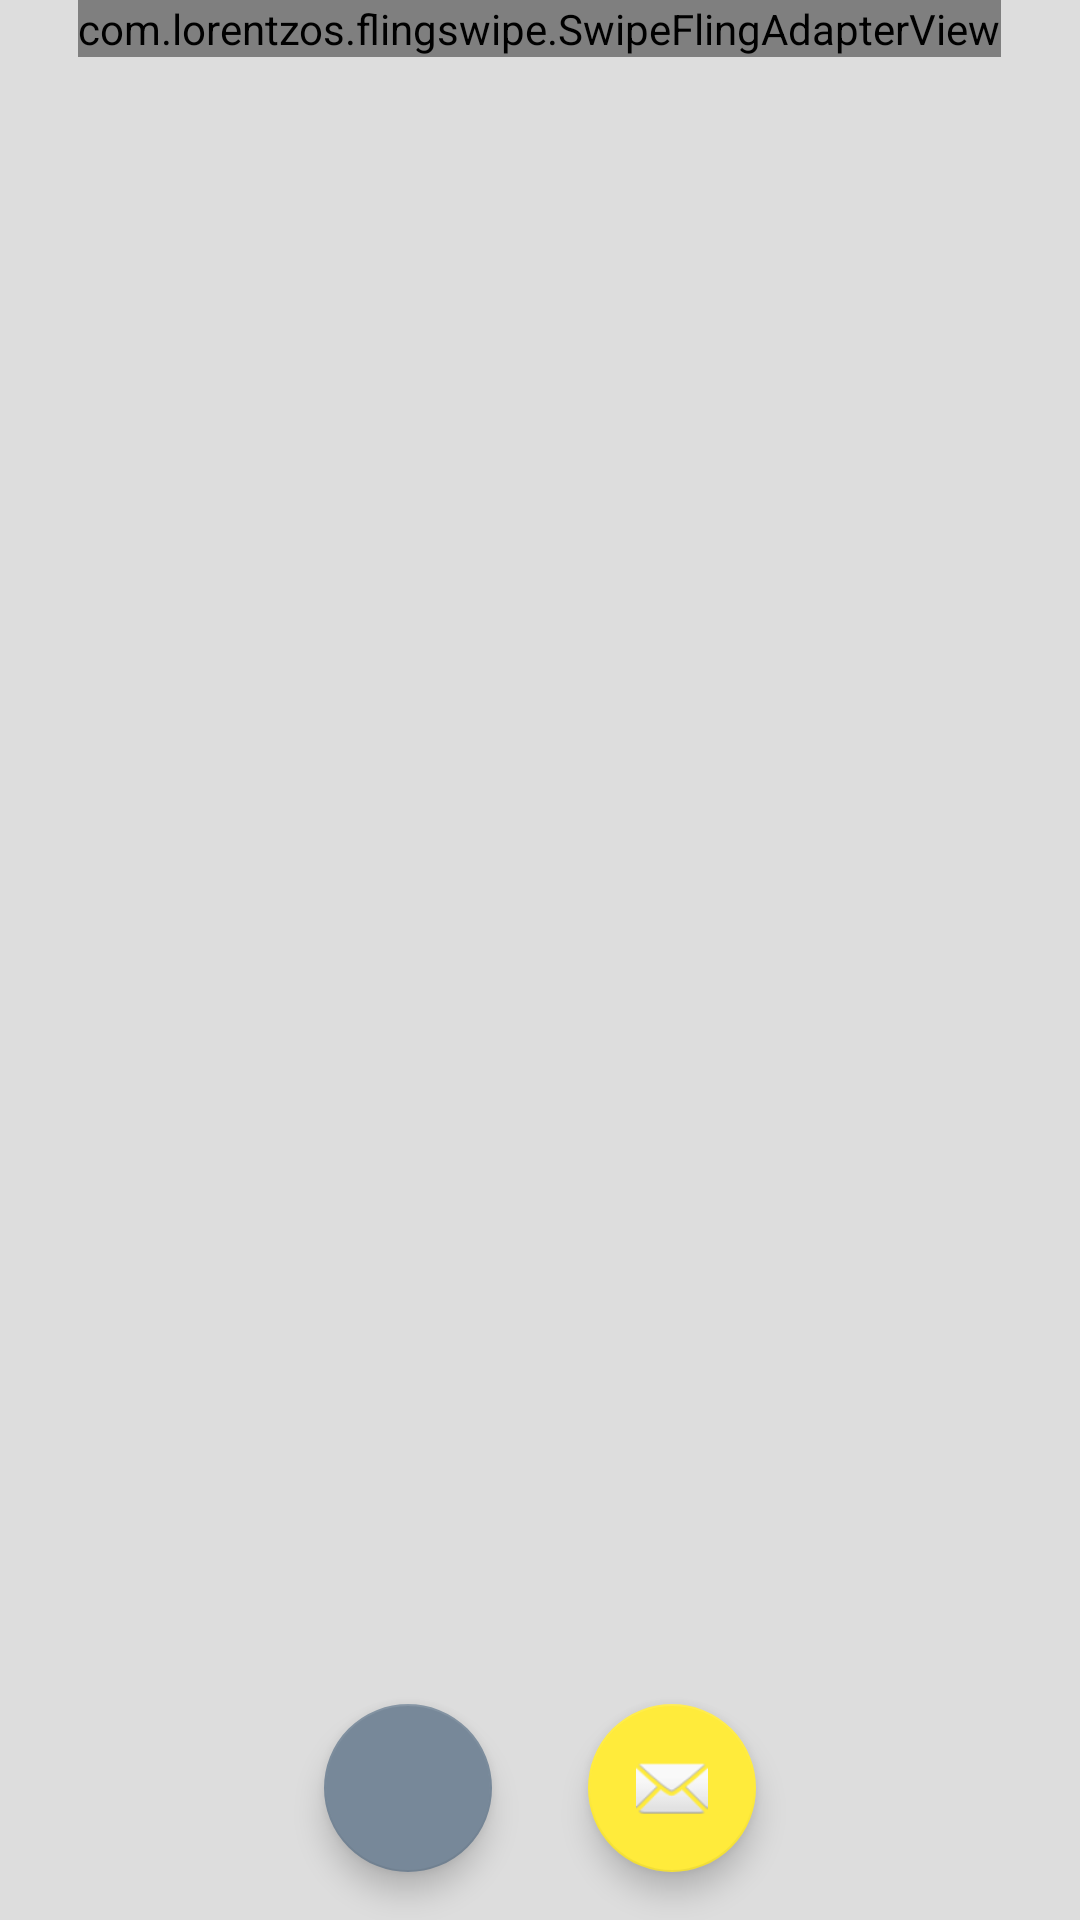

Layout XML and referenced resources for this Android screen:
<!-- AndroidManifest.xml: application theme AppTheme -->
<!-- res/layout/content_main.xml -->
<?xml version="1.0" encoding="utf-8"?>
<RelativeLayout xmlns:android="http://schemas.android.com/apk/res/android"
    xmlns:app="http://schemas.android.com/apk/res-auto"
    xmlns:tools="http://schemas.android.com/tools"
    android:layout_width="match_parent"
    android:layout_height="match_parent"
    android:background="#DDD"
    tools:context=".MainActivity"
    tools:showIn="@layout/activity_main">

    <com.lorentzos.flingswipe.SwipeFlingAdapterView xmlns:android="http://schemas.android.com/apk/res/android"
        xmlns:app="http://schemas.android.com/apk/res-auto"
        android:id="@+id/cards"
        android:layout_width="wrap_content"
        android:layout_height="wrap_content"
        android:layout_centerHorizontal="true"
        android:layout_marginBottom="56dp"
        app:max_visible="4"
        app:min_adapter_stack="6"
        app:rotation_degrees="16" />

    <Space
        android:id="@+id/anchor"
        android:layout_width="0dp"
        android:layout_height="0dp"
        android:layout_alignParentBottom="true"
        android:layout_centerHorizontal="true" />

    <android.support.design.widget.FloatingActionButton
        android:id="@+id/accept"
        android:layout_width="wrap_content"
        android:layout_height="wrap_content"
        android:layout_alignParentBottom="true"
        android:layout_marginBottom="16dp"
        android:layout_marginLeft="16dp"
        android:layout_toRightOf="@id/anchor"
        android:src="@android:drawable/ic_dialog_email" />

    <android.support.design.widget.FloatingActionButton
        android:id="@+id/reject"
        android:layout_width="wrap_content"
        android:layout_height="wrap_content"
        android:layout_alignParentBottom="true"
        android:layout_marginBottom="16dp"
        android:layout_marginRight="16dp"
        android:layout_toLeftOf="@id/anchor"
        android:src="@drawable/ic_clear_white_48dp"
        app:backgroundTint="@color/LightSlateGray" />
</RelativeLayout>
<!-- res/layout/activity_main.xml (included above) -->
<?xml version="1.0" encoding="utf-8"?>
<android.support.design.widget.CoordinatorLayout xmlns:android="http://schemas.android.com/apk/res/android"
    xmlns:app="http://schemas.android.com/apk/res-auto"
    xmlns:tools="http://schemas.android.com/tools"
    android:layout_width="match_parent"
    android:layout_height="match_parent"
    android:fitsSystemWindows="true">

    <android.support.design.widget.AppBarLayout
        android:layout_width="match_parent"
        android:layout_height="wrap_content">

        <RelativeLayout
            android:layout_width="match_parent"
            android:layout_height="wrap_content">

            <android.support.v7.widget.Toolbar
                android:id="@+id/toolbar"
                android:layout_width="match_parent"
                android:layout_height="?attr/actionBarSize"
                android:background="@color/FloralWhite"
                app:popupTheme="@style/AppTheme.PopupOverlay" />

            <TextView
                android:id="@+id/app_name"
                android:layout_width="wrap_content"
                android:layout_height="wrap_content"
                android:layout_alignParentLeft="true"
                android:layout_centerVertical="true"
                android:layout_marginBottom="8dp"
                android:layout_marginLeft="16dp"
                android:layout_marginTop="8dp"
                android:text="@string/app_name"
                android:textColor="?attr/colorPrimary"
                android:textSize="32sp" />
        </RelativeLayout>


    </android.support.design.widget.AppBarLayout>

    <RelativeLayout xmlns:android="http://schemas.android.com/apk/res/android"
        xmlns:tools="http://schemas.android.com/tools"
        android:layout_width="match_parent"
        android:layout_height="match_parent"
        android:background="@drawable/concrete_seamless"
        android:paddingTop="48dp"
        android:tileMode="repeat"
        tools:context="com.roomie.roomie.ui.MainActivity">


        <com.lorentzos.flingswipe.SwipeFlingAdapterView xmlns:android="http://schemas.android.com/apk/res/android"
            xmlns:app="http://schemas.android.com/apk/res-auto"
            android:id="@+id/cards"
            android:layout_width="match_parent"
            android:layout_height="match_parent"
            android:layout_alignParentBottom="true"
            android:layout_centerHorizontal="true"
            app:max_visible="4"
            app:min_adapter_stack="1000"
            app:rotation_degrees="16" />

        <com.roomie.roomie.ui.partials.SearchBox
            android:id="@+id/searchbox"
            android:layout_width="match_parent"
            android:layout_height="wrap_content"
            android:layout_margin="16dp" />

        <Space
            android:id="@+id/center_anchor"
            android:layout_width="0dp"
            android:layout_height="0dp"
            android:layout_centerHorizontal="true" />

        <com.software.shell.fab.ActionButton
            android:id="@+id/reject"
            android:layout_width="wrap_content"
            android:layout_height="wrap_content"
            android:layout_alignParentBottom="true"
            android:layout_marginRight="@dimen/fab_margin"
            android:layout_toLeftOf="@+id/center_anchor"
            app:button_color="@color/white"
            app:button_colorPressed="#EFFF"
            app:image="@drawable/ic_thumb_down_red_48dp"
            app:type="BIG" />

        <com.software.shell.fab.ActionButton
            android:id="@+id/accept"
            android:layout_width="wrap_content"
            android:layout_height="wrap_content"
            android:layout_alignParentBottom="true"
            android:layout_marginLeft="@dimen/fab_margin"
            android:layout_toRightOf="@+id/center_anchor"
            app:button_color="@color/white"
            app:button_colorPressed="#EFFF"
            app:image="@drawable/ic_thumb_up_green_48dp"
            app:type="BIG" />

        <com.software.shell.fab.ActionButton
            android:id="@+id/reject_overlay"
            android:layout_width="wrap_content"
            android:layout_height="wrap_content"
            android:layout_alignParentBottom="true"
            android:layout_marginRight="@dimen/fab_margin"
            android:layout_toLeftOf="@+id/center_anchor"
            android:alpha="0"
            app:button_color="@color/reject_red"
            app:button_colorPressed="#EFFF"
            app:image="@drawable/ic_thumb_down_white_48dp"
            app:shadow_color="#1000"
            app:type="BIG" />

        <com.software.shell.fab.ActionButton
            android:id="@+id/accept_overlay"
            android:layout_width="wrap_content"
            android:layout_height="wrap_content"
            android:layout_alignParentBottom="true"
            android:layout_marginLeft="@dimen/fab_margin"
            android:layout_toRightOf="@+id/center_anchor"
            android:alpha="0"
            app:button_color="@color/accept_green"
            app:button_colorPressed="#EFFF"
            app:image="@drawable/ic_thumb_up_white_48dp"
            app:shadow_color="#1000"
            app:type="BIG" />

    </RelativeLayout>

</android.support.design.widget.CoordinatorLayout>
<!-- resources referenced by this layout -->
<resources>
  <color name="FloralWhite">#FFFAF0</color>
  <color name="LightSlateGray">#778899</color>
  <color name="accept_green">#00E676</color>
  <color name="reject_red">#F44336</color>
  <color name="white">#FFFFFF</color>
  <!-- drawable ic_thumb_down_red_48dp: png bitmap (drawable-xxhdpi, 2089 bytes) -->
  <!-- drawable ic_thumb_down_white_48dp: png bitmap (drawable-xxhdpi, 2078 bytes) -->
  <!-- drawable ic_thumb_up_green_48dp: png bitmap (drawable-xxhdpi, 2051 bytes) -->
  <!-- drawable ic_thumb_up_white_48dp: png bitmap (drawable-xxhdpi, 2131 bytes) -->
  <string name="app_name">Roomie</string>
  <style name="AppTheme.PopupOverlay" parent="ThemeOverlay.AppCompat" />
  <style name="AppTheme" parent="Theme.AppCompat.Light">
          
          <item name="colorPrimary">@color/colorPrimary</item>
          <item name="colorPrimaryDark">@color/colorPrimaryDark</item>
          <item name="colorAccent">@color/colorAccent</item>
      </style>
  <color name="colorPrimary">#FF9800</color>
  <color name="colorPrimaryDark">#F57C00</color>
  <color name="colorAccent">#FFEB3B</color>
</resources>
